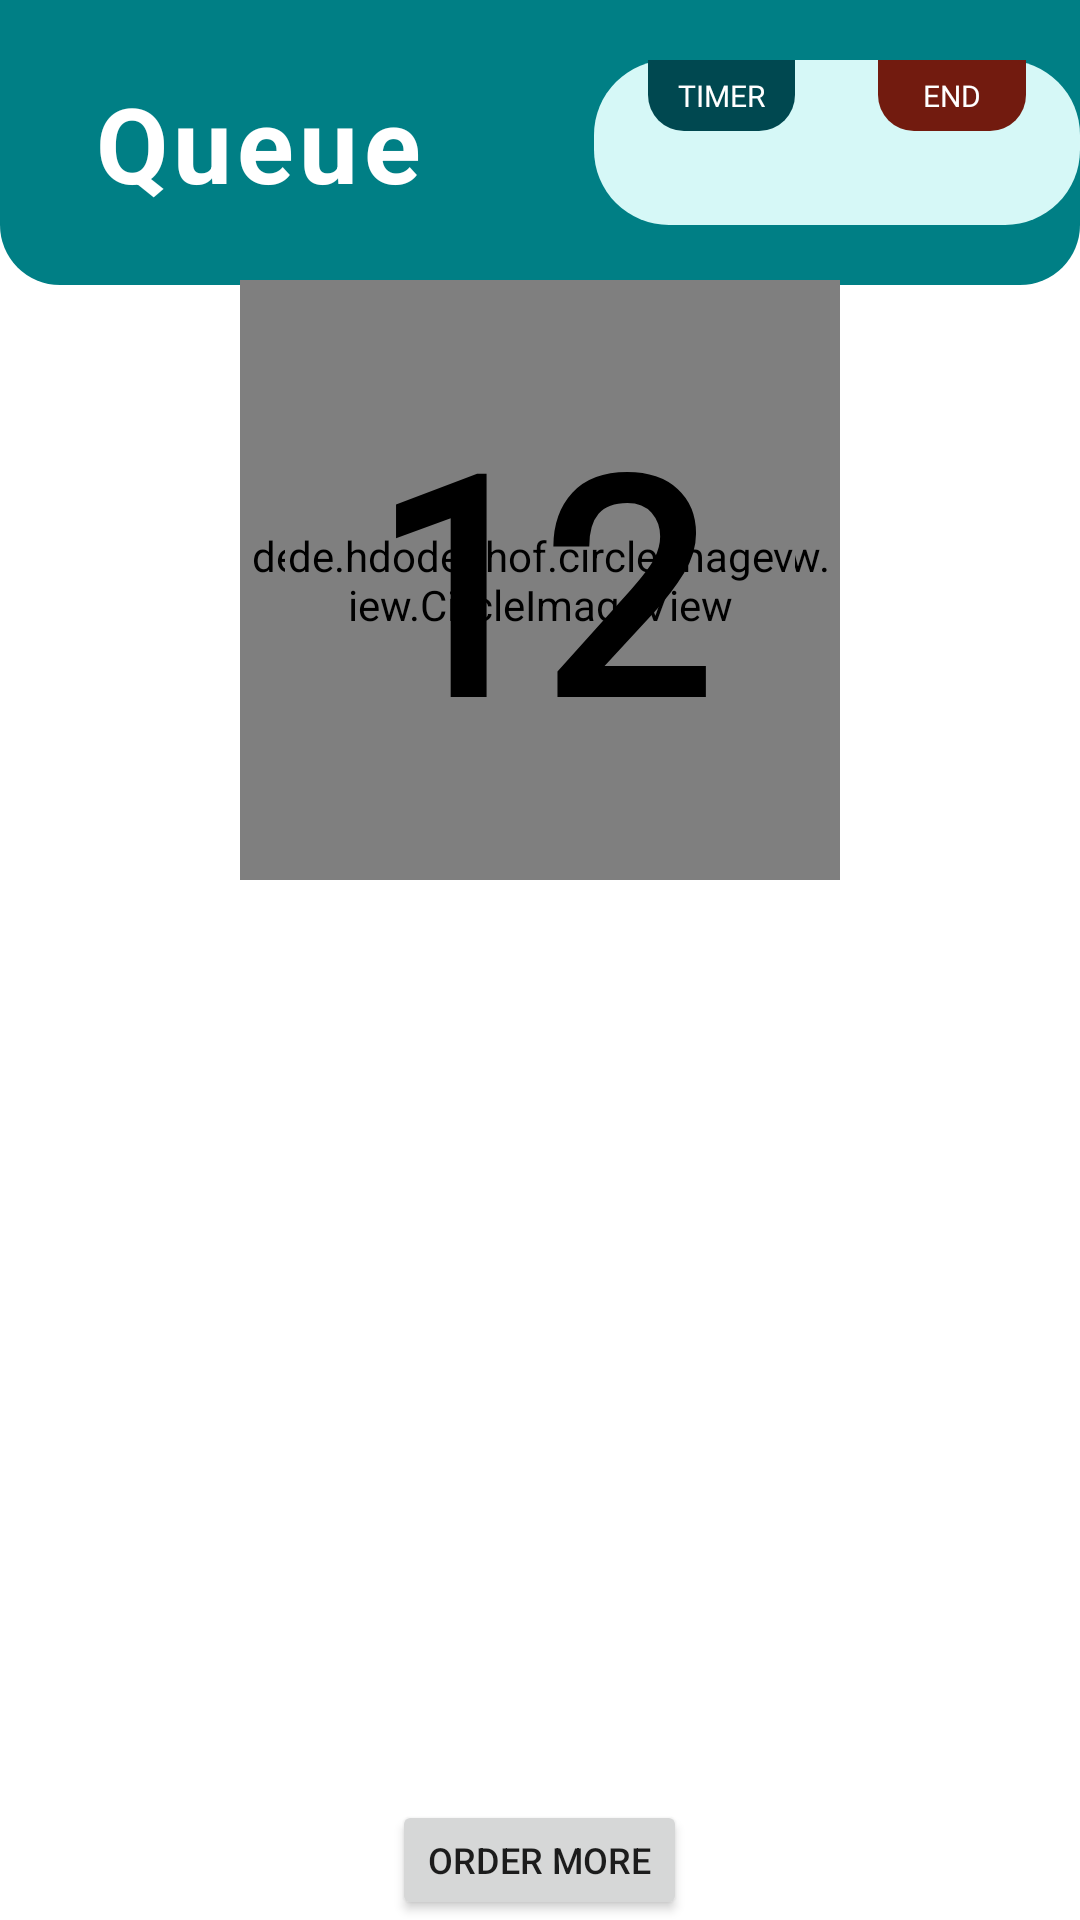

Produce the Android XML layout that renders to this screen, including the resource entries it uses.
<!-- AndroidManifest.xml: application theme Theme.QUEUEEAT -->
<!-- res/layout/fragment_queue.xml -->
<?xml version="1.0" encoding="utf-8"?>
<FrameLayout xmlns:android="http://schemas.android.com/apk/res/android"
    xmlns:app="http://schemas.android.com/apk/res-auto"
    xmlns:tools="http://schemas.android.com/tools"
    android:layout_width="match_parent"
    android:layout_height="match_parent"
    tools:context=".HomeFragment">


    <RelativeLayout
        android:layout_width="match_parent"
        android:layout_height="match_parent"
        tools:context=".HomeFragment">

        <androidx.constraintlayout.widget.ConstraintLayout
            android:layout_width="match_parent"
            android:layout_height="95dp"
            android:background="@drawable/roundedrectangle2">

            <TextView
                android:layout_width="wrap_content"
                android:layout_height="wrap_content"
                android:layout_alignParentStart="true"
                android:layout_centerInParent="true"
                android:letterSpacing="0.05"
                android:text="Queue"
                android:textColor="@color/white"
                android:textSize="35sp"
                android:textStyle="bold"
                app:layout_constraintBottom_toBottomOf="parent"
                app:layout_constraintEnd_toStartOf="@+id/guideline"
                app:layout_constraintHorizontal_bias="0.353"
                app:layout_constraintStart_toStartOf="parent"
                app:layout_constraintTop_toTopOf="parent" />

            <RelativeLayout
                android:layout_width="0dp"
                android:layout_height="55dp"
                android:layout_alignParentEnd="true"
                android:layout_centerVertical="true"
                android:background="@drawable/bg_timer"
                app:layout_constraintBottom_toBottomOf="parent"
                app:layout_constraintEnd_toEndOf="parent"
                app:layout_constraintStart_toStartOf="@+id/guideline"
                app:layout_constraintTop_toTopOf="parent">

                <TextView
                    android:layout_width="wrap_content"
                    android:layout_height="wrap_content"
                    android:layout_marginStart="18dp"
                    android:background="@drawable/bg_timerlb"
                    android:fontFamily="@font/montserrat"
                    android:paddingLeft="10dp"
                    android:paddingTop="5dp"
                    android:paddingRight="10dp"
                    android:paddingBottom="5dp"
                    android:text="TIMER"
                    android:textAlignment="center"
                    android:textColor="@color/white"
                    android:textSize="10sp" />

                <TextView
                    android:id="@+id/endTimer"
                    android:layout_width="wrap_content"
                    android:layout_height="wrap_content"
                    android:layout_alignParentEnd="true"
                    android:layout_marginEnd="18dp"
                    android:background="@drawable/bg_endtimer"
                    android:fontFamily="@font/montserrat"
                    android:paddingLeft="15dp"
                    android:paddingTop="5dp"
                    android:paddingRight="15dp"
                    android:paddingBottom="5dp"
                    android:text="END"
                    android:textAlignment="center"
                    android:textColor="@color/white"
                    android:textSize="10sp" />

                <TextView
                    android:visibility="invisible"
                    android:id="@+id/timernabaog"
                    style="@style/stayNigga"
                    android:layout_width="150dp"
                    android:layout_height="20dp"
                    android:layout_alignParentBottom="true"
                    android:layout_centerHorizontal="true"
                    android:layout_marginBottom="5dp"
                    android:background="@drawable/bg_timertimer"
                    android:fontFamily="@font/montserrat"
                    android:text="00:00"
                    android:textAlignment="center"
                    android:textColor="@color/black" />

            </RelativeLayout>

            <androidx.constraintlayout.widget.Barrier
                android:id="@+id/barrier"
                android:layout_width="wrap_content"
                android:layout_height="wrap_content"
                app:barrierDirection="left" />

            <androidx.constraintlayout.widget.Guideline
                android:id="@+id/guideline"
                android:layout_width="wrap_content"
                android:layout_height="wrap_content"
                android:orientation="vertical"
                app:layout_constraintGuide_percent="0.55" />
        </androidx.constraintlayout.widget.ConstraintLayout>

        <RelativeLayout
            android:layout_width="match_parent"
            android:layout_height="wrap_content"
            android:layout_marginTop="280px">

            <de.hdodenhof.circleimageview.CircleImageView
                android:layout_width="200dp"
                android:layout_height="200dp"
                android:layout_centerInParent="true"
                android:src="@color/cyan" />

            <de.hdodenhof.circleimageview.CircleImageView
                android:layout_width="170dp"
                android:layout_height="170dp"
                android:layout_centerInParent="true"
                android:src="@color/white" />

            <TextView
                android:id="@+id/queueNumber"
                android:layout_width="wrap_content"
                android:layout_height="wrap_content"
                android:layout_centerInParent="true"
                android:fontFamily="@font/montserrat"
                android:text="12"
                android:textColor="@color/black"
                android:textSize="100sp"
                android:textStyle="bold" />
        </RelativeLayout>

        <ir.beigirad.zigzagview.ZigzagView
            android:id="@+id/zig"
            android:visibility="invisible"
            android:layout_width="300dp"
            android:layout_height="wrap_content"
            app:zigzagBackgroundColor="@color/white_cards_bg"
            android:layout_centerHorizontal="true"
            app:zigzagShadowAlpha="0.5"
            app:zigzagHeight="10dp"
            android:layout_above="@+id/receipt_container"
            app:zigzagSides="top" />

        <RelativeLayout
            android:visibility="invisible"
            android:id="@+id/receipt_container"
            android:layout_width="300dp"
            android:layout_height="360dp"
            android:layout_alignParentBottom="true"
            android:layout_centerHorizontal="true"
            android:layout_marginBottom="45dp"
            android:background="@color/white_cards_bg">

            <TextView
                android:layout_width="wrap_content"
                android:layout_height="wrap_content"
                android:fontFamily="@font/montserrat"
                android:text="Receipt"
                android:layout_marginTop="3dp"
                android:layout_centerHorizontal="true"
                android:textColor="@color/grey" />

            <ImageView
                android:layout_width="match_parent"
                android:layout_height="1dp"
                android:src="@color/black"
                android:layout_marginTop="25dp" />

            <TextView
                android:id="@+id/receipt_userName"
                android:layout_width="wrap_content"
                android:layout_height="wrap_content"
                android:fontFamily="@font/montserrat"
                android:textSize="23sp"
                android:layout_marginStart="10dp"
                android:layout_marginTop="25dp"
                android:text="Vargas"
                android:textColor="@color/black" />

            <ImageView
                android:id="@+id/bot_bar"
                android:layout_width="match_parent"
                android:layout_height="1dp"
                android:src="@color/black"
                android:layout_marginTop="90dp" />


            <TextView
                android:layout_width="wrap_content"
                android:layout_height="wrap_content"
                android:fontFamily="@font/montserrat"
                android:textSize="18sp"
                android:layout_marginStart="10dp"
                android:layout_marginTop="60dp"
                android:text="ITEM"
                android:textColor="@color/grey" />

            <TextView
                android:layout_width="wrap_content"
                android:layout_height="wrap_content"
                android:fontFamily="@font/montserrat"
                android:textSize="18sp"
                android:layout_marginStart="10dp"
                android:layout_marginTop="60dp"
                android:text="QTY"
                android:layout_centerHorizontal="true"
                android:textColor="@color/grey" />

            <TextView
                android:layout_width="wrap_content"
                android:layout_height="wrap_content"
                android:fontFamily="@font/montserrat"
                android:textSize="18sp"
                android:layout_marginStart="10dp"
                android:layout_marginTop="60dp"
                android:text="PRICE"
                android:layout_alignParentEnd="true"
                android:layout_marginEnd="15dp"
                android:textColor="@color/grey" />

            <androidx.recyclerview.widget.RecyclerView
                android:id="@+id/rv"
                android:layout_width="300dp"
                android:layout_height="237dp"
                android:layout_below="@+id/bot_bar"
                android:layout_centerHorizontal="true"
                android:background="@color/white_cards_bg" />


            <ImageView
                android:id="@+id/bar"
                android:layout_width="match_parent"
                android:layout_height="1dp"
                android:src="@android:color/transparent"
                android:layout_alignParentBottom="true"
                android:layout_marginBottom="30dp"/>

            <TextView
                android:visibility="invisible"
                android:layout_width="wrap_content"
                android:layout_height="wrap_content"
                android:fontFamily="@font/montserrat"
                android:textSize="18sp"
                android:layout_alignParentBottom="true"
               android:layout_toLeftOf="@+id/recipt_total"
                android:text="Total:"
                android:layout_marginEnd="5dp"
                android:textColor="@color/grey" />

            <TextView
                android:id="@+id/recipt_total"
                android:layout_width="wrap_content"
                android:layout_height="wrap_content"
                android:fontFamily="@font/montserrat"
                android:textSize="18sp"
                android:layout_alignParentBottom="true"
                android:layout_alignParentEnd="true"
                android:text="00"
                android:layout_marginEnd="10dp"
                android:textColor="@color/grey" />



        </RelativeLayout>

        <Button
            android:id="@+id/order_more"
            android:layout_width="wrap_content"
            android:layout_height="40dp"
            android:text="Order more"
            android:textSize="12sp"
            android:layout_centerHorizontal="true"
            android:layout_alignParentBottom="true"/>


    </RelativeLayout>
</FrameLayout>
<!-- resources referenced by this layout -->
<resources>
  <color name="black">#FF000000</color>
  <color name="cyan">#007F85</color>
  <color name="grey">#5A5C5C</color>
  <color name="white">#FFFFFFFF</color>
  <color name="white_cards_bg">#F6F6F6</color>
  <!-- drawable bg_endtimer (drawable) -->
  <?xml version="1.0" encoding="utf-8"?>
  <shape xmlns:android="http://schemas.android.com/apk/res/android"
      android:shape="rectangle"
      >
  
      <solid android:color="#721B0F"></solid>
      <corners
          android:topLeftRadius="0dp"
          android:topRightRadius="0dp"
          android:radius="12dp"
          />
  </shape>
  <!-- drawable bg_timer (drawable) -->
  <?xml version="1.0" encoding="utf-8"?>
  <shape xmlns:android="http://schemas.android.com/apk/res/android"
      android:shape="rectangle"
      >
  
      <solid android:color="@color/searchbar_color"></solid>
      <corners
          android:radius="25dp"
          />
  </shape>
  <!-- drawable bg_timerlb (drawable) -->
  <?xml version="1.0" encoding="utf-8"?>
  <shape xmlns:android="http://schemas.android.com/apk/res/android"
      android:shape="rectangle"
      >
  
      <solid android:color="@color/dark_cyan"></solid>
      <corners
          android:topLeftRadius="0dp"
          android:topRightRadius="0dp"
          android:radius="12dp"
          />
  </shape>
  <!-- drawable bg_timertimer (drawable) -->
  <?xml version="1.0" encoding="utf-8"?>
  <shape xmlns:android="http://schemas.android.com/apk/res/android"
      android:shape="rectangle"
      >
  
      <solid android:color="@color/white_gray"></solid>
      <corners
          android:radius="12dp"
          />
  </shape>
  <!-- drawable roundedrectangle2 (drawable) -->
  <?xml version="1.0" encoding="utf-8"?>
  <shape xmlns:android="http://schemas.android.com/apk/res/android"
      android:shape="rectangle"
      >
  
      <solid android:color="@color/cyan"></solid>
      <corners android:bottomLeftRadius="20dp"
          android:bottomRightRadius="20dp"/>
  </shape>
  <style name="stayNigga" parent="Theme.MaterialComponents.Light.NoActionBar">
          <item name="android:textCursorDrawable">@drawable/cursor_color</item>
      </style>
  <style name="Theme.QUEUEEAT" parent="Base.Theme.QUEUEEAT" />
  <color name="searchbar_color">#D6F8F7</color>
  <color name="dark_cyan">#004850</color>
  <color name="white_gray">#E7E7E7</color>
  <!-- drawable cursor_color (drawable) -->
  <?xml version="1.0" encoding="utf-8"?>
  <shape xmlns:android="http://schemas.android.com/apk/res/android">
      <size android:width="2dp"/>
      <solid android:color="@color/grey"/>
  </shape>
  <style name="Base.Theme.QUEUEEAT" parent="Theme.MaterialComponents.Light.NoActionBar">
          <item name="colorPrimary">@color/cyan</item>
          <item name="colorSecondary">@color/cyan_mint</item>
          <item name="colorOnSecondary">@color/cyan</item>
      </style>
  <color name="cyan_mint">#9FF9F6</color>
</resources>
